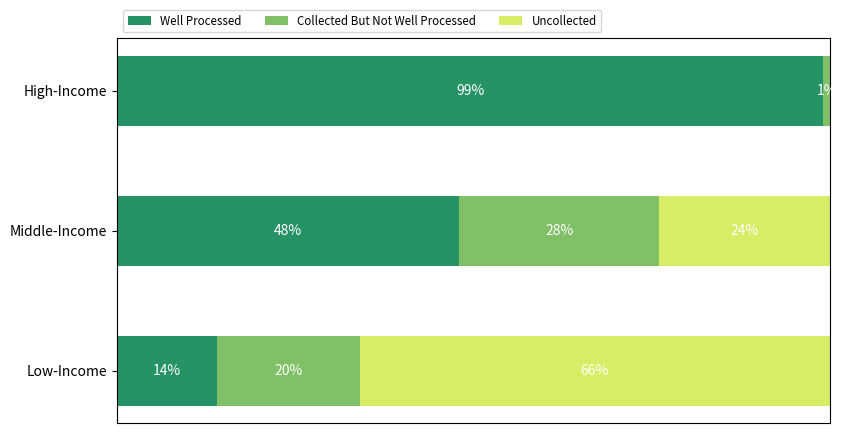

The script that saved this image:
import numpy as np
import matplotlib.pyplot as plt

category_names = ['Well Processed', 'Collected But Not Well Processed','Uncollected']
results = {
    "High-Income": [.99, .01, 0],
    "Middle-Income":[.48, .28, .24],
    "Low-Income":[.14, .2, .66]
}


def survey(results, category_names):
    labels = list(results.keys())
    data = np.array(list(results.values()))
    data_cum = data.cumsum(axis=1)
    category_colors = (plt.get_cmap("summer")(
        np.linspace(0.15, 0.85, data.shape[1])))
    fig, ax = plt.subplots(figsize=(9.2, 5))
    ax.invert_yaxis()
    ax.xaxis.set_visible(False)
    ax.set_xlim(0, np.sum(data, axis=1).max())

    for i, (colname, color) in enumerate(zip(category_names, category_colors)):
        widths = data[:, i]
        starts = data_cum[:, i] - widths
        ax.barh(labels, widths, left=starts, height=0.5,
                label=colname, color=color)
        xcenters = starts + widths / 2

        r, g, b, _ = color
        text_color = 'white' if r * g * b < 0.5 else 'darkgrey'
        for y, (x, c) in enumerate(zip(xcenters, widths)):
            if c>0:
                ax.text(x, y, str(int(c*100))+"%", ha='center', va='center',
                    color=text_color)
    ax.legend(ncol=len(category_names), bbox_to_anchor=(0, 1),
              loc='lower left', fontsize='small')

    return fig, ax

survey(results, category_names)
plt.savefig("figure\Process_Distribution.png",dpi=900)
plt.show()
